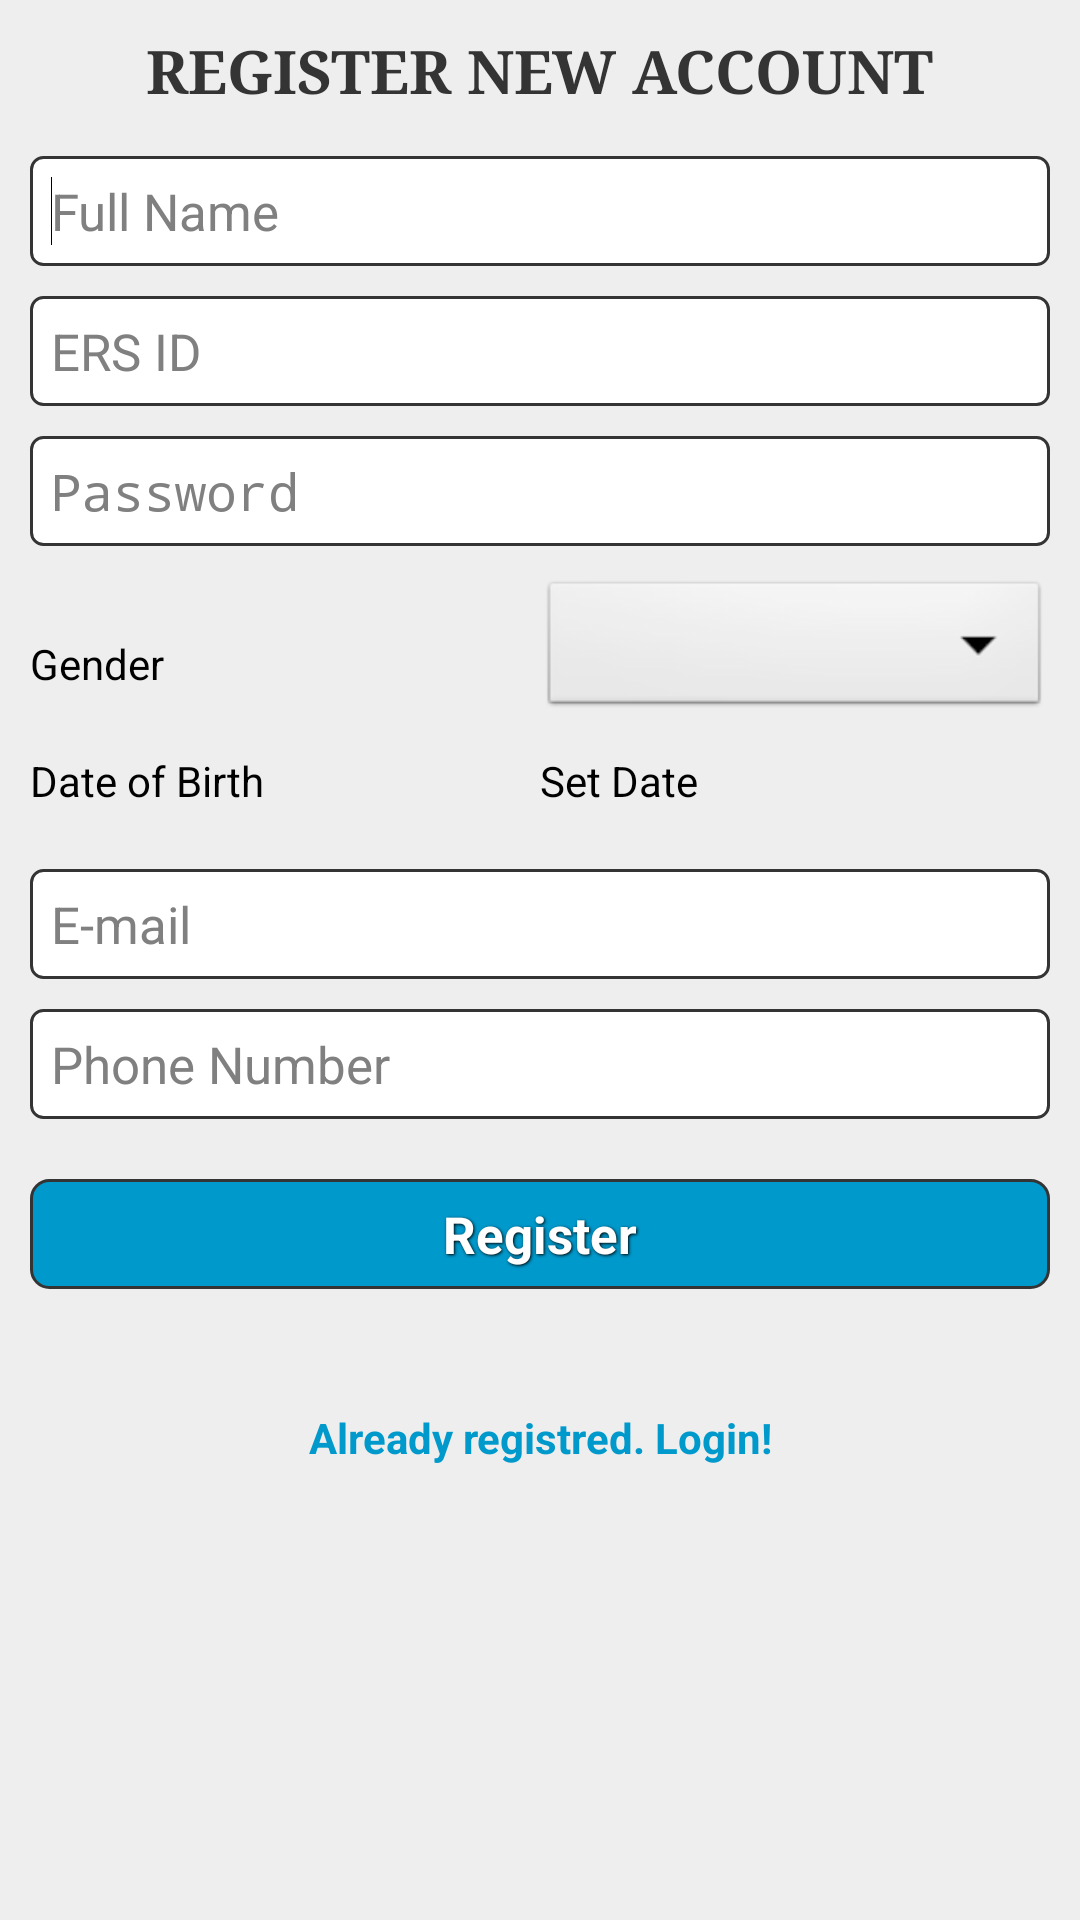

Layout XML and referenced resources for this Android screen:
<!-- AndroidManifest.xml: application theme AppTheme -->
<!-- res/layout/register.xml -->
<?xml version="1.0" encoding="utf-8"?>
<ScrollView xmlns:android="http://schemas.android.com/apk/res/android"
    android:layout_width="match_parent" android:background="#eee"
    android:layout_height="match_parent" >

	<LinearLayout
		android:layout_width="fill_parent"
		android:layout_height="wrap_content"
		android:orientation="vertical"
		android:padding="10dip" >
		
		
      	<TextView
          android:id="@+id/registerDetails"
          android:layout_width="wrap_content"
          android:layout_height="wrap_content"   
          style="@style/headerText"
          android:layout_gravity="center"
          android:text="REGISTER NEW ACCOUNT"
          android:textSize="20sp" android:paddingBottom="5sp"
           />
			
		
		<EditText
		    android:id="@+id/registerName"
		    android:layout_width="fill_parent"
		    android:layout_height="match_parent"
		    style="@style/Single_EditText"
		    android:textColor="#000000"
		    android:hint="Full Name" >

			<requestFocus />
		</EditText>
		    
		
		<EditText
		    android:id="@+id/registerEmail"
		    android:layout_width="fill_parent"
		    android:layout_height="match_parent"
		    style="@style/Single_EditText"
		    android:textColor="#000000"
		    android:hint="ERS ID" />

		
		<EditText
		    android:id="@+id/registerPassword"
		    android:layout_width="fill_parent"
		    android:layout_height="match_parent"
		    style="@style/Single_EditText"
		    android:layout_marginBottom="10dip"
		    android:textColor="#000000"
		    android:hint="Password"
		    android:password="true" />

        <LinearLayout android:id="@+id/linearRegisterGender"
          android:layout_width="fill_parent"
	      android:layout_height="wrap_content"
          android:orientation="horizontal">
	  
		  
  		  <TextView
  		  	android:id="@+id/registerGender"
  		    android:layout_width="fill_parent"
  		    android:layout_height="match_parent"
  		    android:layout_weight="1"
  		    android:ems="10"
			android:textColor="#000000"
  		    android:gravity="center_vertical"
  		    android:text="Gender" />
      
          
      	  <Spinner
      	    android:id="@+id/spinnerGender"
      	    android:layout_width="fill_parent"
      	    android:layout_height="match_parent"
      	    android:layout_weight="1"
      	    android:layout_marginBottom="10dip"
      	    android:prompt="@string/chooseOption" />

	    </LinearLayout>

        <LinearLayout android:id="@+id/linearRegisterDOB"
          android:layout_width="fill_parent"
	      android:layout_height="wrap_content"
          android:orientation="horizontal"
          android:layout_marginBottom="10sp">
	  
		  
		  <TextView
		    android:id="@+id/registerDOB"
		    android:layout_width="fill_parent"
	        android:layout_height="match_parent"
	        android:layout_weight="1"
	        android:ems="10"
			android:textColor="#000000"
            android:gravity="center_vertical"
            android:text="Date of Birth" />
      
      	  
		  <TextView
		      android:id="@+id/btnDOB"
		      android:layout_width="fill_parent"
		      android:layout_height="match_parent"
		      android:layout_weight="1"
			  android:textColor="#000000"
		      android:text="Set Date" /> 

	    </LinearLayout>
		
		
		<EditText
		    android:id="@+id/registerEmailAddress"
		    android:layout_width="fill_parent"
		    android:layout_height="match_parent"
		    style="@style/Single_EditText"
		    android:textColor="#000000"
		    android:hint="E-mail" />
		
		
		<EditText
		    android:id="@+id/registerNumber"
		    android:layout_width="fill_parent"
		    android:layout_height="match_parent"
		    style="@style/Single_EditText"
		    android:textColor="#000000"
		    android:hint="Phone Number"
		    android:inputType="number" />
		
		

		        
		<Button
		    android:id="@+id/btnRegister"
		    android:layout_width="fill_parent"
		    android:layout_height="match_parent"
		    android:layout_marginTop="20dip"
			android:background="@layout/button_layout"
            android:textColor="#ffffff"
            style="@style/button"
		    android:text="Register" />

		
		<Button
		    android:id="@+id/btnLinkToLoginScreen"
		    android:layout_width="fill_parent"
		    android:layout_height="match_parent"
		    android:layout_marginTop="40dip"
		    android:background="@null"
		    android:text="Already registred. Login!"
		    android:textColor="#0099CC"
		    android:textStyle="bold" />

	</LinearLayout>

</ScrollView>
<!-- res/layout/button_layout.xml (included above) -->
<?xml version="1.0" encoding="utf-8" ?>
<selector xmlns:android="http://schemas.android.com/apk/res/android">
  <item android:state_pressed="true" >
    <shape>
      <solid
          android:color="#ef4444" />
      <stroke
          android:width="1dp"
          android:color="#992f2f" />
      <corners
          android:radius="6dp" />
      <padding
          android:left="10dp"
          android:top="10dp"
          android:right="10dp"
          android:bottom="10dp" />
    </shape>
  </item>
  <item>
    <shape>
      <gradient
          android:startColor="#0099CC"
          android:endColor="#0099CC"
          android:angle="270" />
      <stroke
          android:width="1dp"
          android:color="#343434" />
      <corners
          android:radius="6dp" />
      <padding
          android:left="10dp"
          android:top="10dp"
          android:right="10dp"
          android:bottom="10dp" />
    </shape>
  </item>
</selector>
<!-- resources referenced by this layout -->
<resources>
  <string name="chooseOption">Choose An Option</string>
  <style name="Single_EditText">
          <item name="android:background">@layout/bg_input_group_single</item>
          <item name="android:padding">7dp</item>
          <item name="android:layout_height">46dp</item>
           <item name="android:layout_marginTop">10dp</item>
           <item name="android:textSize">17sp</item>
           
      </style>
  <style name="button">
          <item name="android:focusable">true</item>
          <item name="android:clickable">true</item>
          <item name="android:textAppearance">?android:attr/textAppearanceSmall</item>
          <item name="android:gravity">center_vertical|center_horizontal</item>
          <item name="android:textSize">17sp</item>
          <item name="android:padding">7dp</item>
  	    <item name="android:textStyle">bold</item>
  	    <item name="android:shadowColor">#000000</item>
  	    <item name="android:shadowDx">1</item>
  	    <item name="android:shadowDy">1</item>
  	    <item name="android:shadowRadius">2</item>
      </style>
  <style name="headerText">
   	    <item name="android:textStyle">bold</item>
   	    <item name="android:typeface">serif</item>
   	    <item name="android:textColor">#343434</item>
   	</style>
  <style name="AppTheme" parent="AppBaseTheme">
          
      </style>
  <style name="AppBaseTheme" parent="android:Theme.Light">
          
      </style>
</resources>
